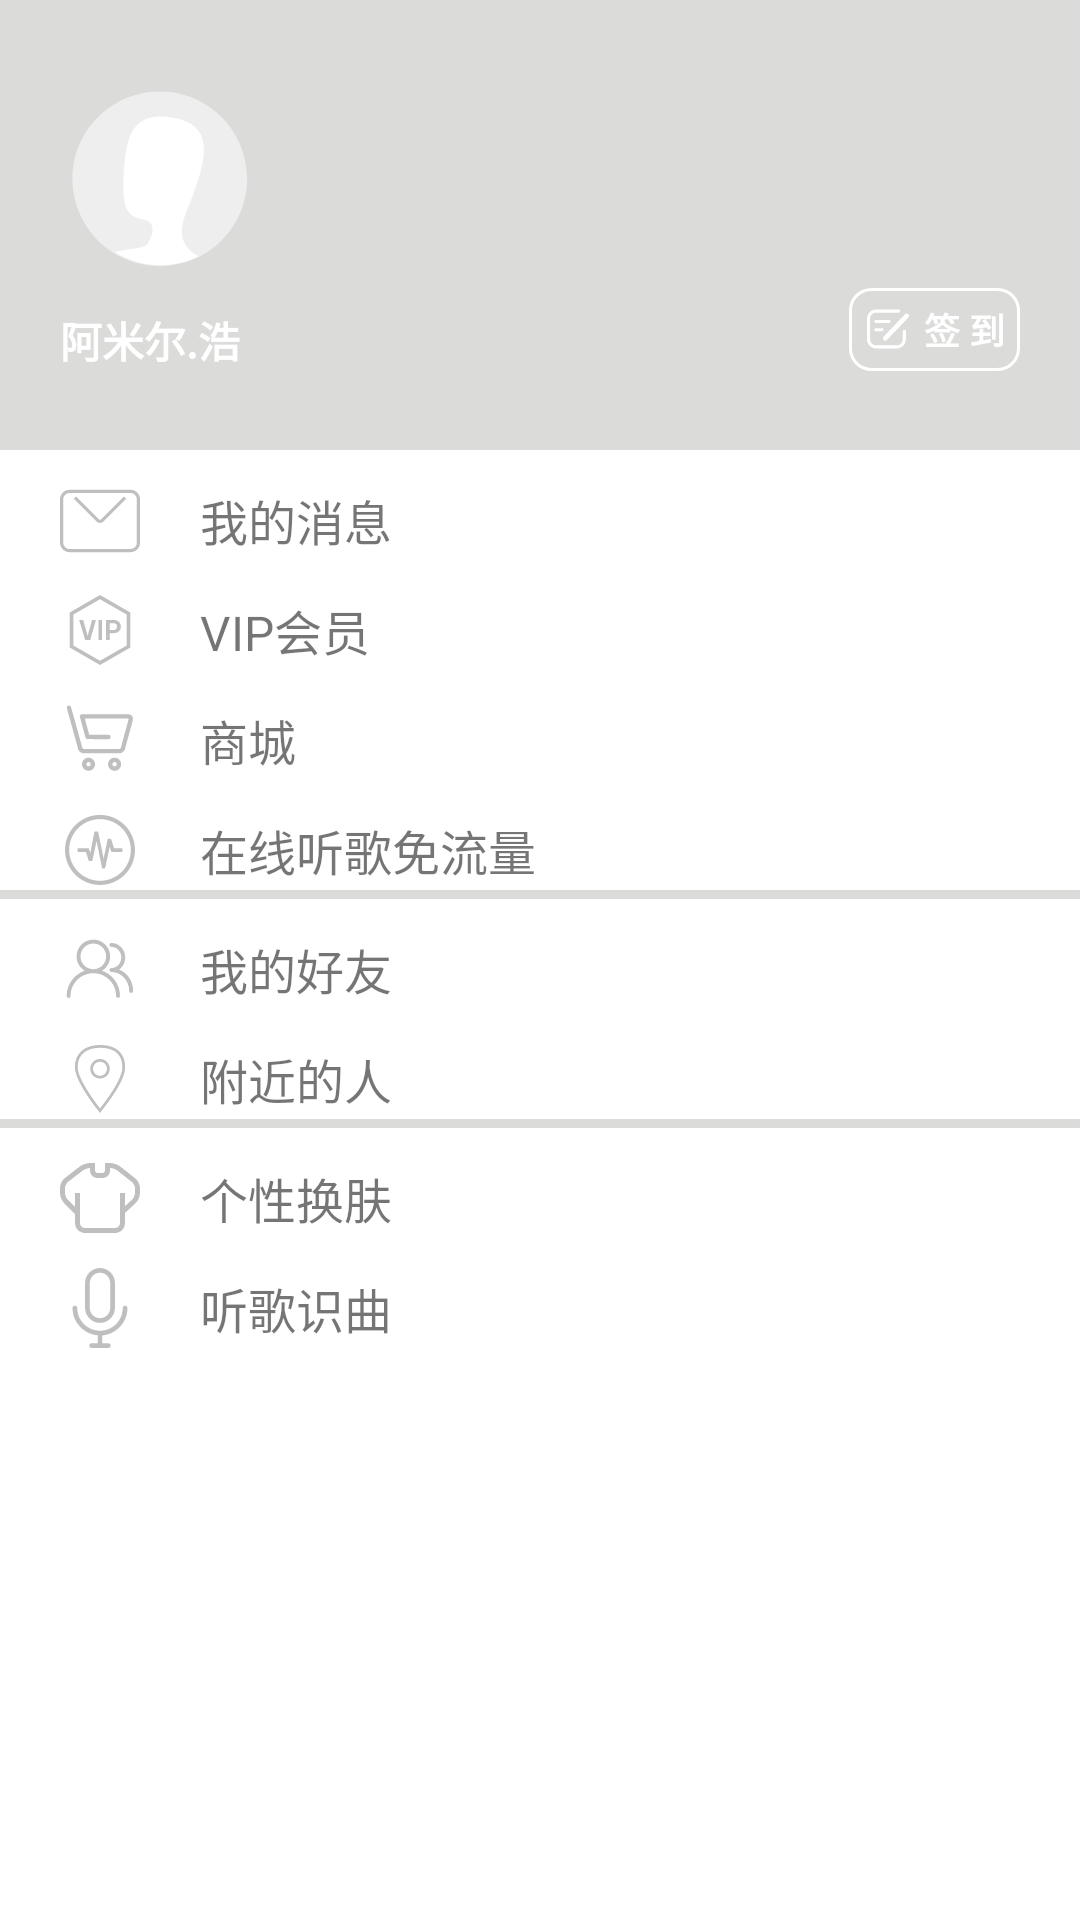

Android layout source for this screen:
<!-- AndroidManifest.xml: application theme AppTheme -->
<!-- res/layout/layout_left_drawer.xml -->
<?xml version="1.0" encoding="utf-8"?>
<LinearLayout xmlns:android="http://schemas.android.com/apk/res/android"
    android:layout_width="match_parent"
    android:layout_height="match_parent"
    android:background="@color/leftDrawerGray"
    android:orientation="vertical"
    >

    <RelativeLayout
        android:id="@+id/loginLayout"
        android:layout_width="match_parent"
        android:layout_height="150dp"
        android:background="@drawable/topinfo_ban_bg">


        <LinearLayout
            android:id="@+id/personInfoLayout"
            android:layout_width="wrap_content"
            android:layout_height="wrap_content"
            android:layout_centerVertical="true"
            android:layout_marginLeft="20dp"
            android:orientation="vertical">

            <ImageView
                android:id="@+id/headIco"
                android:layout_width="wrap_content"
                android:layout_height="wrap_content"
                android:background="@drawable/login_head" />

            <TextView
                android:layout_width="wrap_content"
                android:layout_height="wrap_content"
                android:layout_below="@+id/headIco"
                android:layout_marginTop="10dp"
                android:text="阿米尔.浩"
                android:textColor="@color/write"
                android:textStyle="bold" />

        </LinearLayout>


        <TextView
            android:id="@+id/signIn"
            android:layout_width="wrap_content"
            android:layout_height="wrap_content"
            android:layout_alignParentRight="true"
            android:text="@string/signIn"
            android:textColor="@color/write"
            android:textStyle="bold"
            android:layout_alignBottom="@+id/personInfoLayout"
            android:layout_marginRight="20dp"
            android:background="@drawable/shape_rec_bg_sign_in"
            android:padding="5dp"
            android:textSize="12dp"
            android:drawableLeft="@drawable/sign_in"
            android:drawablePadding="4dp"
            />

    </RelativeLayout>


    <LinearLayout
        android:layout_width="match_parent"
        android:layout_height="wrap_content"
        android:background="@color/write"
        android:orientation="vertical"
        >

        <TextView
            android:id="@+id/message"
            android:text="@string/message"
            android:drawableLeft="@drawable/message"
            style="@style/drawerTextItemStyle"
            />

        <TextView
            android:id="@+id/vip"
            android:text="@string/vip"
            android:drawableLeft="@drawable/icon_vip"
            style="@style/drawerTextItemStyle"
            />

        <TextView
            android:id="@+id/shop"
            android:text="@string/shop"
            android:drawableLeft="@drawable/shop"
            style="@style/drawerTextItemStyle"
            />

        <TextView
            android:id="@+id/flow"
            android:text="@string/lineFreeFlow"
            android:drawableLeft="@drawable/flow"
            style="@style/drawerTextItemStyle"
            />

    </LinearLayout>

    <LinearLayout
        android:layout_width="match_parent"
        android:layout_height="wrap_content"
        android:background="@color/write"
        android:orientation="vertical"
        android:layout_marginTop="3dp"
        >

        <TextView
            android:id="@+id/friend"
            android:text="@string/myFriend"
            android:drawableLeft="@drawable/friend"
            style="@style/drawerTextItemStyle"
            />

        <TextView
            android:id="@+id/location"
            android:text="@string/peopleRound"
            android:drawableLeft="@drawable/location"
            style="@style/drawerTextItemStyle"
            />

    </LinearLayout>

    <RelativeLayout
        android:layout_width="match_parent"
        android:layout_height="match_parent"
        android:background="@color/write"
        android:orientation="vertical"
        android:layout_marginTop="3dp">

        <TextView
            android:id="@+id/skin"
            android:text="@string/changeSkin"
            android:drawableLeft="@drawable/change_skin"
            style="@style/drawerTextItemStyle"
            />

        <TextView
            android:id="@+id/songs"
            android:text="@string/distinguishSongs"
            android:drawableLeft="@drawable/song"
            style="@style/drawerTextItemStyle"
            android:layout_below="@+id/skin"
            />


    </RelativeLayout>









</LinearLayout>
<!-- resources referenced by this layout -->
<resources>
  <color name="leftDrawerGray">#DBDBDA</color>
  <color name="write">#ffffff</color>
  <!-- drawable change_skin: png bitmap (drawable-xxhdpi, 1660 bytes) -->
  <!-- drawable flow: png bitmap (drawable-xxhdpi, 2265 bytes) -->
  <!-- drawable friend: png bitmap (drawable-xxhdpi, 1887 bytes) -->
  <!-- drawable icon_vip: png bitmap (drawable-xxhdpi, 2037 bytes) -->
  <!-- drawable location: png bitmap (drawable-xxhdpi, 1824 bytes) -->
  <!-- drawable login_head: png bitmap (drawable-xxhdpi, 6622 bytes) -->
  <!-- drawable message: png bitmap (drawable-xxhdpi, 1083 bytes) -->
  <!-- drawable shape_rec_bg_sign_in (drawable) -->
  <?xml version="1.0" encoding="utf-8"?>
  <shape
      xmlns:android="http://schemas.android.com/apk/res/android" android:shape="rectangle">
  
      <stroke android:color="@color/write" android:width="1dp"/>
      <corners android:radius="7dp"/>
  
  </shape>
  <!-- drawable shop: png bitmap (drawable-xxhdpi, 1611 bytes) -->
  <!-- drawable sign_in: png bitmap (drawable-xxhdpi, 836 bytes) -->
  <!-- drawable song: png bitmap (drawable-xxhdpi, 1639 bytes) -->
  <string name="changeSkin">个性换肤</string>
  <string name="distinguishSongs">听歌识曲</string>
  <string name="lineFreeFlow">在线听歌免流量</string>
  <string name="message">我的消息</string>
  <string name="myFriend">我的好友</string>
  <string name="peopleRound">附近的人</string>
  <string name="shop">商城</string>
  <string name="signIn">签 到</string>
  <string name="vip">VIP会员</string>
  <style name="drawerTextItemStyle">
  
          <item name="android:layout_width">wrap_content</item>
          <item name="android:layout_height">wrap_content</item>
          <item name="android:gravity">center_vertical</item>
          <item name="android:drawablePadding">20dp</item>
          <item name="android:textSize">16dp</item>
          <item name="android:layout_marginTop">10dp</item>
          <item name="android:layout_marginLeft">20dp</item>
  
      </style>
  <style name="AppTheme" parent="Theme.AppCompat.Light.NoActionBar">
          
          <item name="colorPrimary">@color/colorPrimary</item>
          <item name="colorPrimaryDark">@color/colorPrimaryDark</item>
          <item name="colorAccent">@color/colorAccent</item>
      </style>
  <color name="colorPrimary">#3F51B5</color>
  <color name="colorPrimaryDark">#303F9F</color>
  <color name="colorAccent">#FF4081</color>
</resources>
